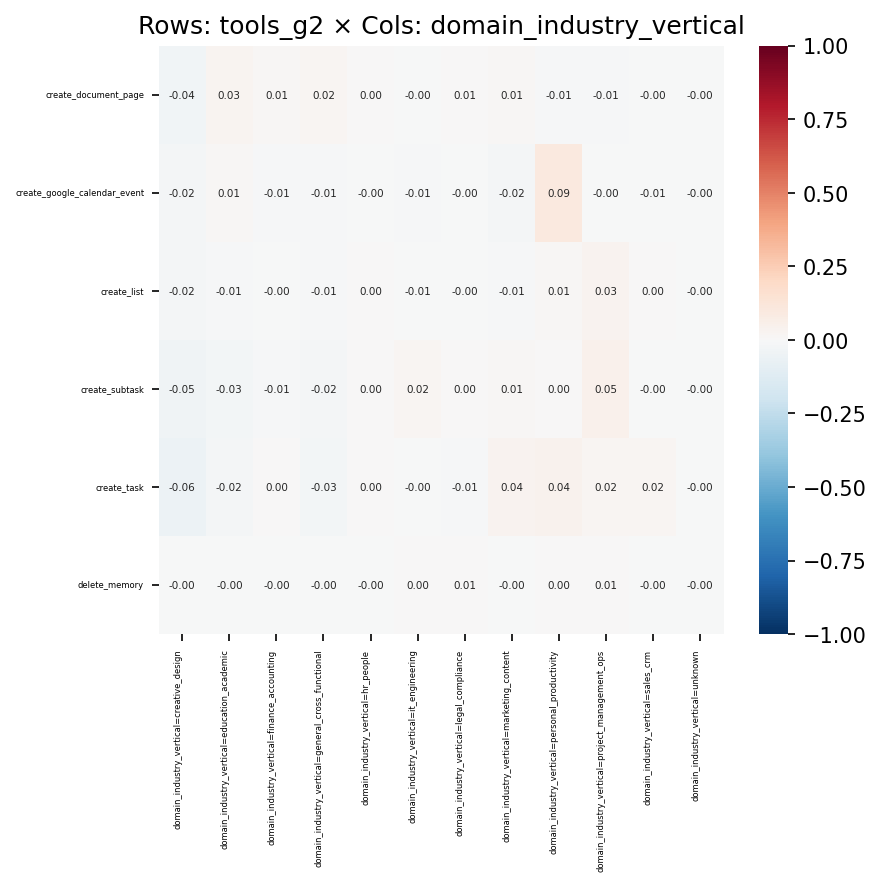

The table this chart was drawn from, first rows:
, domain_industry_vertical=creative_design, domain_industry_vertical=education_acade…, domain_industry_vertical=finance_account…, domain_industry_vertical=general_cross_f…, domain_industry_vertical=hr_people, domain_industry_vertical=it_engineering, domain_industry_vertical=legal_complianc…, domain_industry_vertical=marketing_conte…, domain_industry_vertical=personal_produc…, domain_industry_vertical=project_managem…, domain_industry_vertical=sales_crm, domain_industry_vertical=unknown
create_document_page, -0.03783, 0.02893, 0.0102, 0.01572, 0.002434, -0.0005734, 0.005791, 0.01342, -0.01212, -0.008097, -0.004321, -0.001452
create_google_calendar_event, -0.02088, 0.01006, -0.008667, -0.01174, -0.002665, -0.01028, -0.004456, -0.01857, 0.09462, -0.002406, -0.006008, -0.000859
create_list, -0.02168, -0.01213, -9.615162016654233e-05, -0.01083, 0.0003506, -0.005232, -0.004011, -0.008201, 0.01078, 0.03219, 0.004835, -0.001152
create_subtask, -0.04656, -0.02854, -0.01252, -0.0184, 0.003583, 0.01787, 3.1207333411519226e-05, 0.01146, 0.004053, 0.05003, -0.001816, -0.0002643
create_task, -0.06106, -0.01741, 0.0003558, -0.0267, 0.001672, -0.004674, -0.009883, 0.03655, 0.04206, 0.0216, 0.02129, -0.003016
delete_memory, -0.004685, -0.004021, -0.002131, -0.003159, -0.001579, 0.004144, 0.005997, -0.001477, 0.003577, 0.005248, -0.0007942, -0.0001925
